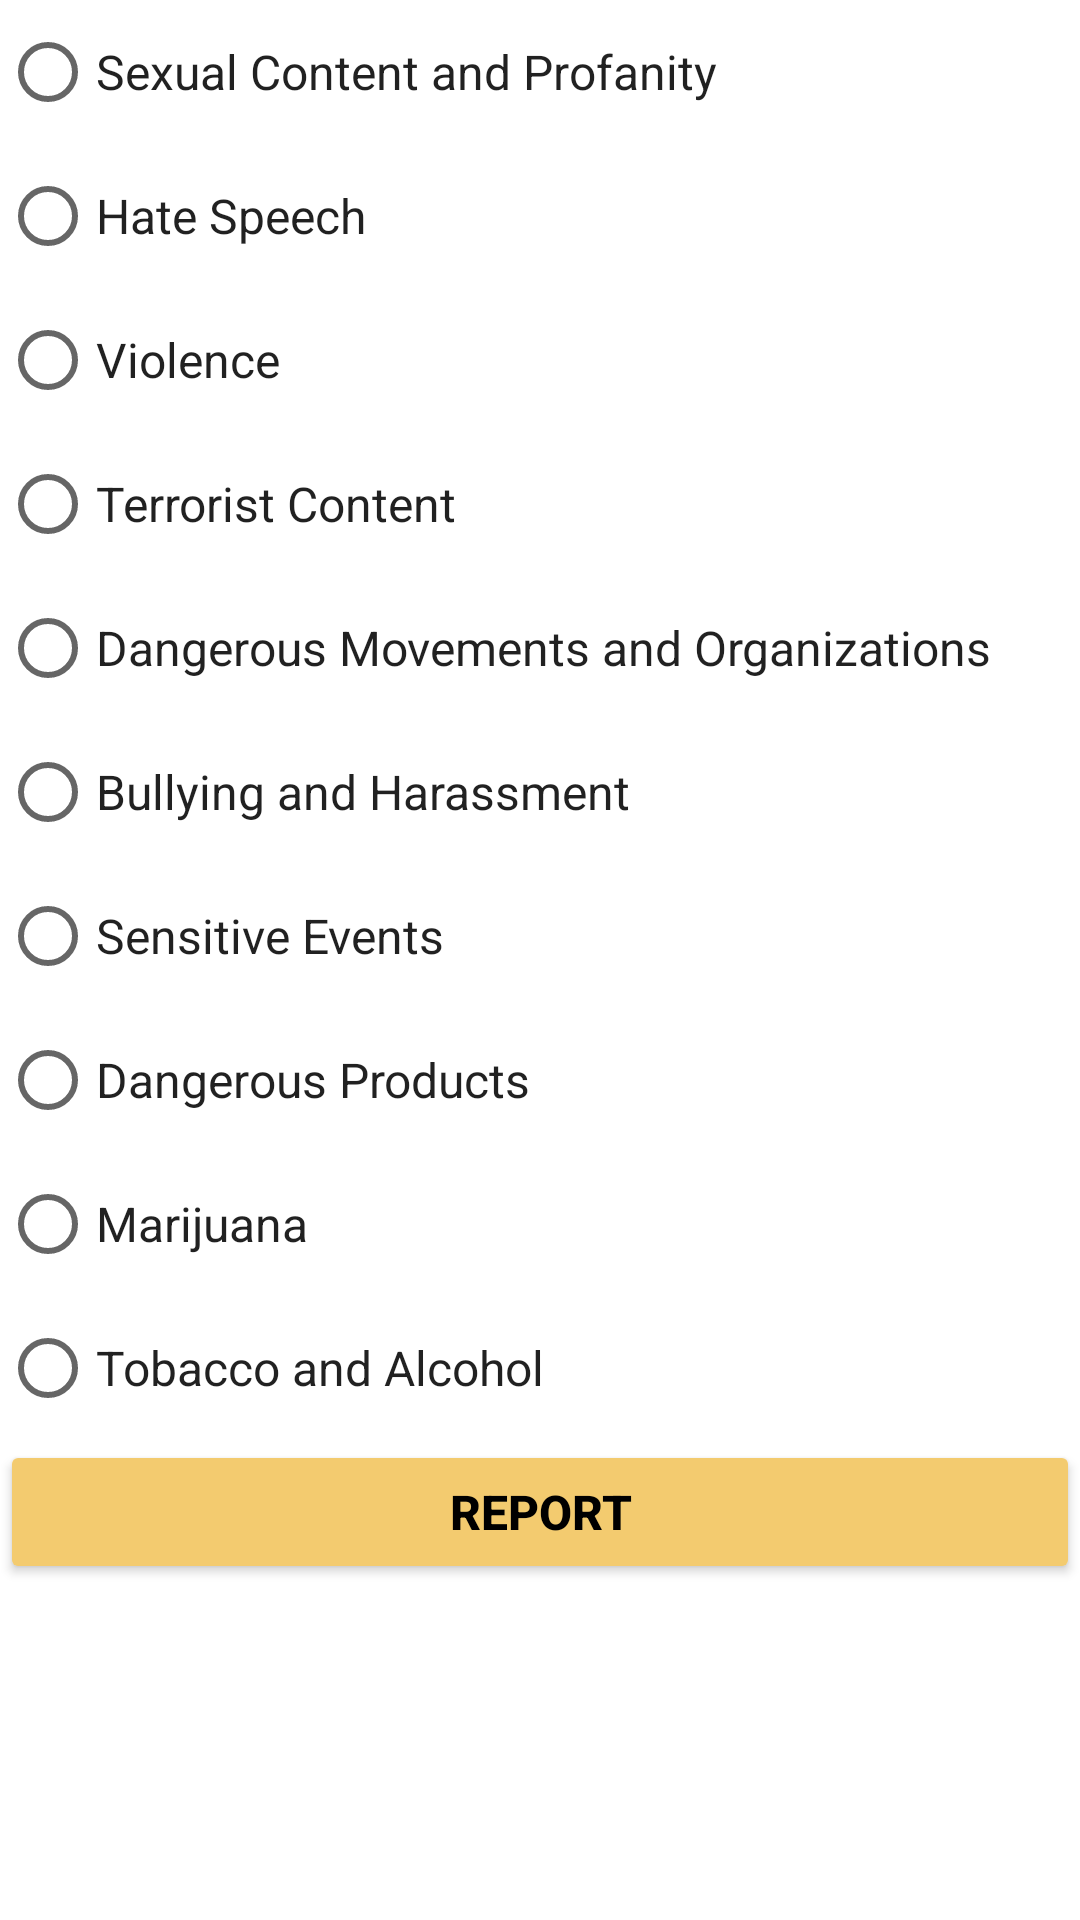

The Android layout XML behind this screen, and the referenced resources:
<!-- AndroidManifest.xml: application theme AppTheme -->
<!-- res/layout/report_dialog.xml -->
<?xml version="1.0" encoding="utf-8"?>
<LinearLayout xmlns:android="http://schemas.android.com/apk/res/android"
    android:layout_width="match_parent"
    android:layout_height="match_parent"
    xmlns:app="http://schemas.android.com/apk/res-auto"
    android:orientation="vertical"
    android:background="@color/white"
    >


    <RadioGroup
        android:id="@+id/reportVoice"
        android:layout_width="match_parent"
        android:layout_height="wrap_content"
        android:layout_margin="@dimen/_10sdp"

        >

        
        
        <RadioButton
            android:id="@+id/radia_id1"
            android:layout_width="fill_parent"
            android:layout_height="wrap_content"
            android:textColor="?android:textColorPrimary"
            android:text="Sexual Content and Profanity"
            android:textSize="16sp" />

        <RadioButton
            android:id="@+id/radia_id2"
            android:layout_width="fill_parent"
            android:layout_height="wrap_content"
            android:textColor="?android:textColorPrimary"

            android:text="Hate Speech"
            android:textSize="16sp" />

        <RadioButton
            android:id="@+id/radia_id3"
            android:layout_width="fill_parent"
            android:layout_height="wrap_content"
            android:textColor="?android:textColorPrimary"

            android:text="Violence"
            android:textSize="16sp" />

        <RadioButton
            android:id="@+id/radia_id4"
            android:layout_width="fill_parent"
            android:layout_height="wrap_content"
            android:textColor="?android:textColorPrimary"

            android:text="Terrorist Content"
            android:textSize="16sp" />

        <RadioButton
            android:id="@+id/radia_id5"
            android:layout_width="fill_parent"
            android:layout_height="wrap_content"
            android:text="Dangerous Movements and Organizations"
            android:textColor="?android:textColorPrimary"

            android:textSize="16sp" />

        <RadioButton
            android:id="@+id/radia_id6"
            android:layout_width="fill_parent"
            android:layout_height="wrap_content"
            android:text="Bullying and Harassment"
            android:textColor="?android:textColorPrimary"

            android:textSize="16sp" />

        <RadioButton
            android:id="@+id/radia_id7"
            android:layout_width="fill_parent"
            android:layout_height="wrap_content"
            android:text="Sensitive Events"
            android:textColor="?android:textColorPrimary"

            android:textSize="16sp" />

        <RadioButton
            android:id="@+id/radia_id8"
            android:layout_width="fill_parent"
            android:layout_height="wrap_content"
            android:textColor="?android:textColorPrimary"

            android:text="Dangerous Products"
            android:textSize="16sp" />


        <RadioButton
            android:id="@+id/radia_id9"
            android:layout_width="fill_parent"
            android:layout_height="wrap_content"
            android:text="Marijuana"
            android:textColor="?android:textColorPrimary"

            android:textSize="16sp" />


        <RadioButton
            android:id="@+id/radia_id10"
            android:layout_width="fill_parent"
            android:layout_height="wrap_content"
            android:text="Tobacco and Alcohol"
            android:textColor="?android:textColorPrimary"

            android:textSize="16sp" />

    </RadioGroup>

    <Button
        android:id="@+id/sendReport"
        android:layout_width="match_parent"
        android:layout_height="wrap_content"
        android:layout_margin="@dimen/_10sdp"
        android:textColor="@color/black"
        android:text="REPORT"
        android:backgroundTint="@color/itemOrange"
        android:textSize="16sp"
        android:textStyle="bold" />


</LinearLayout>
<!-- resources referenced by this layout -->
<resources>
  <color name="black">#FF000000</color>
  <color name="itemOrange">#F3CB6F</color>
  <color name="white">#FFFFFFFF</color>
  <style name="AppTheme" parent="Theme.MaterialComponents.DayNight.NoActionBar">
          
          <item name="colorPrimary">@color/itemOrange</item>
          <item name="colorPrimaryDark">@color/colorPrimaryDark</item>
          <item name="colorAccent">@color/colorAccent</item>
      </style>
  <color name="colorPrimaryDark">#000d3d</color>
  <color name="colorAccent">#c2bdbf</color>
</resources>
